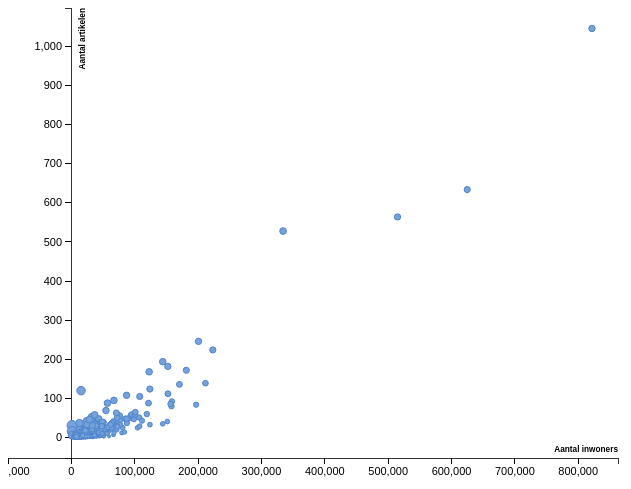
D3 v3 page, settled after 480 driven frames (8 s of simulated time); the page loaded 1 data file(s).


// ── js/scatter.min.js
function htmlTooltip(e){html="<table class='table table-condensed'><tr><td colspan='2'>"+e.naam+"</td></tr><tr><td>Aantal artikelen</td><td>"+e.articleCount+"</td></tr><tr><td>Aantal inwoners</td><td>"+e.population+"</td></tr></table>";return html}function zoomed(){svg.select(".x.axis").call(xAxis);svg.select(".y.axis").call(yAxis);circle.attr("transform",transform)}function transform(e){return"translate("+xMap(e)+","+yMap(e)+")"}var margin={top:20,right:80,bottom:30,left:50},w=740-margin.left-margin.right,h=500-margin.top-margin.bottom;var log=d3.scale.log();var xValue=function(e){return e.population},xScale=d3.scale.linear(),xMap=function(e){return xScale(xValue(e))},xAxis=d3.svg.axis().scale(xScale).orient("bottom");var yValue=function(e){return e.articleCount},yScale=d3.scale.linear(),yMap=function(e){return yScale(yValue(e))};yAxis=d3.svg.axis().scale(yScale).orient("left");var rValue=function(e){return log((e.articleCount+1)/e.population)},rScale=d3.scale.linear(),rMap=function(e){return rScale(rValue(e))};var dataName=function(e){return e.naam};var zoom=d3.behavior.zoom();var svg=d3.select("body").append("svg").attr("width",w+margin.left+margin.right).attr("height",h+margin.top+margin.bottom).attr("transform","translate("+margin.left+","+margin.top+")");var circle;var tooltip=d3.select("body").append("div").attr("class","tooltip").style("opacity",0);d3.json("locationData.json",function(e){e.forEach(function(e){e.population=+e.population;e.articleCount=+e.articleCount;e.naam=e.naam});var t=[-1e5,d3.max(e,xValue)+.05*d3.max(e,xValue)];xScale.domain(t).range([0,w]);var n=[-.05*d3.max(e,yValue),d3.max(e,yValue)+.05*d3.max(e,yValue)];yScale.domain(n).range([h,0]);rScale.domain([d3.min(e,rValue),d3.max(e,rValue)]).range([1,5]);zoom.x(xScale).y(yScale).scaleExtent([1,20]).on("zoom",zoomed);svg.call(zoom);svg.append("g").attr("class","x axis").attr("transform","translate(0,"+h+")").call(xAxis).append("text").attr("class","label").attr("x",w).attr("y",-6).style("text-anchor","end").text("Aantal inwoners");svg.append("g").attr("class","y axis").attr("transform","translate("+63+",0)").call(yAxis).append("text").attr("class","label").attr("transform","rotate(-90)").attr("y",6).attr("dy","1em").style("text-anchor","end").text("Aantal artikelen");circle=svg.selectAll("circle").data(e).enter().append("circle").attr("r",rMap).attr("class","dot").attr("transform",transform).on("mouseover",function(e){tooltip.transition().style("opacity",1);tooltip.html(htmlTooltip(e)).style("left",d3.event.pageX+20+"px").style("top",d3.event.pageY-5+"px")}).on("mouseout",function(e){tooltip.transition().style("opacity",0);tooltip.html("")})})

### data: locationData.json
[
 {
  "naam": "Bladel",
  "population": "19875",
  "relativeArticleCount": 0.0001006,
  "articleCount": 2,
  "articles": [
   3848197,
   3924469
  ]
 },
 {
  "naam": "Westervoort",
  "population": "15007",
  "relativeArticleCount": 6.663557006730193e-05,
  "articleCount": 1,
  "articles": [
   3929740
  ]
 },
 {
  "naam": "Assen",
  "population": "67180",
  "relativeArticleCount": 0.001414,
  "articleCount": 95,
  "articles": [
   3670024,
   3768380,
   3866845,
   3932749,
   3932790,
   3834593,
   3850543,
   3771427,
   "... 87 more items"
  ]
 },
 {
  "naam": "Capelle aan den IJssel",
  "population": "66416",
  "relativeArticleCount": 0.0001054,
  "articleCount": 7,
  "articles": [
   3846800,
   3947962,
   3721023,
   3855931,
   3827995,
   3828505,
   3960101
  ]
 },
 {
  "naam": "Alphen aan den Rijn",
  "population": "107396",
  "relativeArticleCount": 0.0004749,
  "articleCount": 51,
  "articles": [
   3932849,
   3839551,
   3714184,
   3836759,
   3739280,
   3838840,
   3872244,
   3806783,
   "... 43 more items"
  ]
 },
 {
  "naam": "Waalre",
  "population": "16902",
  "relativeArticleCount": 0.001183,
  "articleCount": 20,
  "articles": [
   3670623,
   3672243,
   3934474,
   3934727,
   3675814,
   3708938,
   3676974,
   3743254,
   "... 12 more items"
  ]
 },
 {
  "naam": "Twenterand",
  "population": "33876",
  "relativeArticleCount": 2.95194237808478e-05,
  "articleCount": 1,
  "articles": [
   3718316
  ]
 },
 {
  "naam": "Noordenveld",
  "population": "31137",
  "relativeArticleCount": 0.0001606,
  "articleCount": 5,
  "articles": [
   3768846,
   3717602,
   3826805,
   3860397,
   3678188
  ]
 },
 "... 395 more items"
]